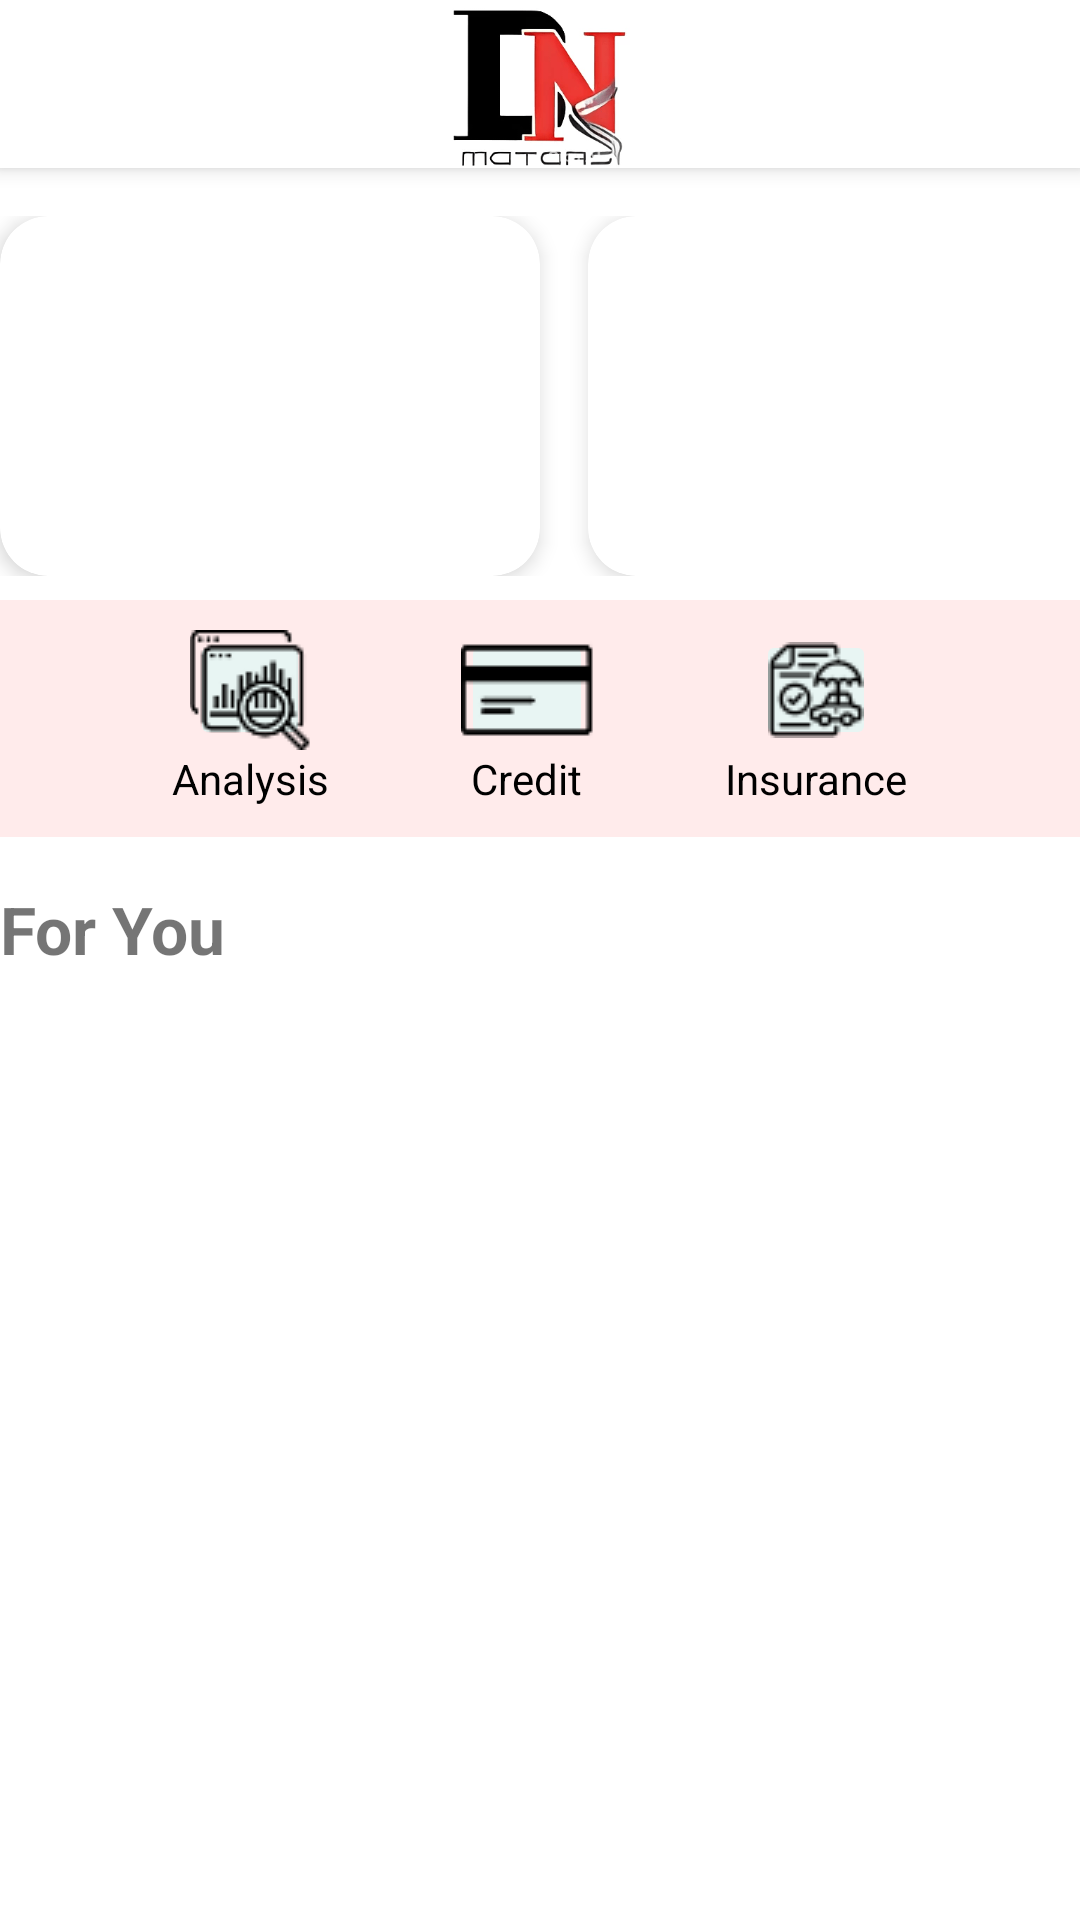

The Android layout XML behind this screen, and the referenced resources:
<!-- AndroidManifest.xml: application theme Theme.DNMotors -->
<!-- res/layout/fragment_car.xml -->
<?xml version="1.0" encoding="utf-8"?>
<androidx.coordinatorlayout.widget.CoordinatorLayout
    xmlns:android="http://schemas.android.com/apk/res/android"
    xmlns:app="http://schemas.android.com/apk/res-auto"
    android:layout_width="match_parent"
    android:layout_height="match_parent"
    android:background="@android:color/white">

    
    <com.google.android.material.appbar.AppBarLayout
        android:layout_width="match_parent"
        android:layout_height="wrap_content"
        android:fitsSystemWindows="true"
        android:background="@android:color/white"
        app:elevation="4dp">

        <androidx.appcompat.widget.Toolbar
            android:id="@+id/toolbar"
            android:layout_width="match_parent"
            android:layout_height="?attr/actionBarSize"
            android:background="@android:color/white"
            app:popupTheme="@style/ThemeOverlay.AppCompat.Light"
            app:contentInsetStart="16dp"
            app:contentInsetEnd="16dp">

            <ImageView
                android:id="@+id/logo"
                android:layout_width="60dp"
                android:layout_height="60dp"
                android:layout_gravity="center"
                android:src="@drawable/logo"
                android:scaleType="fitCenter"/>
        </androidx.appcompat.widget.Toolbar>

    </com.google.android.material.appbar.AppBarLayout>

    
    <androidx.core.widget.NestedScrollView
        android:layout_width="match_parent"
        android:layout_height="match_parent"
        app:layout_behavior="@string/appbar_scrolling_view_behavior">

        <LinearLayout
            android:layout_width="match_parent"
            android:layout_height="wrap_content"
            android:orientation="vertical"
            android:layout_marginTop="16dp">

            
            <HorizontalScrollView
                android:layout_width="match_parent"
                android:layout_height="wrap_content"
                android:fillViewport="true"
                android:clipToPadding="false"
                android:scrollbars="none"
                android:background="@android:color/white">

                <LinearLayout
                    android:layout_width="wrap_content"
                    android:layout_height="wrap_content"
                    android:orientation="horizontal"
                    android:paddingBottom="8dp">

                    <androidx.cardview.widget.CardView
                        android:layout_width="180dp"
                        android:layout_height="120dp"
                        app:cardCornerRadius="16dp"
                        app:cardElevation="4dp"
                        android:layout_marginEnd="16dp">

                        <ImageView
                            android:layout_width="match_parent"
                            android:layout_height="match_parent"
                            android:src="@drawable/image_story1"
                            android:scaleType="centerCrop" />
                    </androidx.cardview.widget.CardView>

                    <androidx.cardview.widget.CardView
                        android:layout_width="180dp"
                        android:layout_height="120dp"
                        app:cardCornerRadius="16dp"
                        app:cardElevation="4dp"
                        android:layout_marginEnd="16dp">

                        <ImageView
                            android:layout_width="match_parent"
                            android:layout_height="match_parent"
                            android:src="@drawable/image_story1"
                            android:scaleType="centerCrop" />
                    </androidx.cardview.widget.CardView>
                    <androidx.cardview.widget.CardView
                        android:layout_width="180dp"
                        android:layout_height="120dp"
                        app:cardCornerRadius="16dp"
                        app:cardElevation="4dp">

                        <ImageView
                            android:layout_width="match_parent"
                            android:layout_height="match_parent"
                            android:src="@drawable/image_story1"
                            android:scaleType="centerCrop" />
                    </androidx.cardview.widget.CardView>

                </LinearLayout>

            </HorizontalScrollView>

            
            <LinearLayout
                android:layout_width="match_parent"
                android:layout_height="wrap_content"
                android:orientation="horizontal"
                android:gravity="center_horizontal"
                android:background="#FFEBEB">

                <LinearLayout
                    android:layout_width="wrap_content"
                    android:layout_height="wrap_content"
                    android:orientation="vertical"
                    android:gravity="center"
                    android:padding="10dp"
                    android:layout_marginEnd="24dp">

                    <ImageButton
                        android:id="@+id/analysisButton"
                        android:backgroundTint="@color/primary_back"
                        android:layout_width="40dp"
                        android:layout_height="40dp"
                        android:src="@drawable/ic_analysis"/>
                    <TextView
                        android:layout_width="wrap_content"
                        android:layout_height="wrap_content"
                        android:textColor="@color/black"
                        android:text="Analysis"/>
                </LinearLayout>

                <LinearLayout
                    android:layout_width="wrap_content"
                    android:layout_height="wrap_content"
                    android:orientation="vertical"
                    android:gravity="center"
                    android:padding="10dp">

                    <ImageButton
                        android:id="@+id/btnCredit"
                        android:backgroundTint="@color/primary_back"
                        android:layout_width="44dp"
                        android:layout_height="40dp"
                        android:src="@drawable/ic_credit"/>
                    <TextView
                        android:layout_width="wrap_content"
                        android:layout_height="wrap_content"
                        android:textColor="@color/black"
                        android:text="Credit"/>
                </LinearLayout>

                <LinearLayout
                    android:layout_width="wrap_content"
                    android:layout_height="wrap_content"
                    android:orientation="vertical"
                    android:gravity="center"
                    android:padding="10dp"
                    android:layout_marginStart="24dp">

                    <ImageButton
                        android:id="@+id/insuranceButton"
                        android:layout_width="40dp"
                        android:layout_height="40dp"
                        android:backgroundTint="@color/primary_back"
                        android:src="@drawable/ic_insurance"/>
                    <TextView
                        android:layout_width="wrap_content"
                        android:layout_height="wrap_content"
                        android:textColor="@color/black"
                        android:text="Insurance"/>
                </LinearLayout>

            </LinearLayout>

            
            <TextView
                android:id="@+id/forYouTitle"
                android:layout_width="wrap_content"
                android:layout_height="wrap_content"
                android:text="For You"
                android:textSize="22sp"
                android:textStyle="bold"
                android:paddingTop="16dp"/>

            
            <androidx.recyclerview.widget.RecyclerView
                android:id="@+id/recyclerView"
                android:layout_width="match_parent"
                android:layout_height="wrap_content"
                android:paddingTop="8dp"
                android:paddingBottom="16dp"
                android:background="@color/white"/>
        </LinearLayout>
    </androidx.core.widget.NestedScrollView>

</androidx.coordinatorlayout.widget.CoordinatorLayout>
<!-- resources referenced by this layout -->
<resources>
  <color name="black">#FF000000</color>
  <color name="primary_back">#E8F5F3</color>
  <color name="white">#FFFFFFFF</color>
  <!-- drawable ic_analysis: png bitmap (drawable, 1310 bytes) -->
  <!-- drawable ic_credit: png bitmap (drawable, 458 bytes) -->
  <!-- drawable ic_insurance: png bitmap (drawable, 1176 bytes) -->
  <!-- drawable logo: png bitmap (drawable, 14715 bytes) -->
  <style name="Theme.DNMotors" parent="Theme.MaterialComponents.DayNight.NoActionBar">
          
          
      </style>
</resources>
